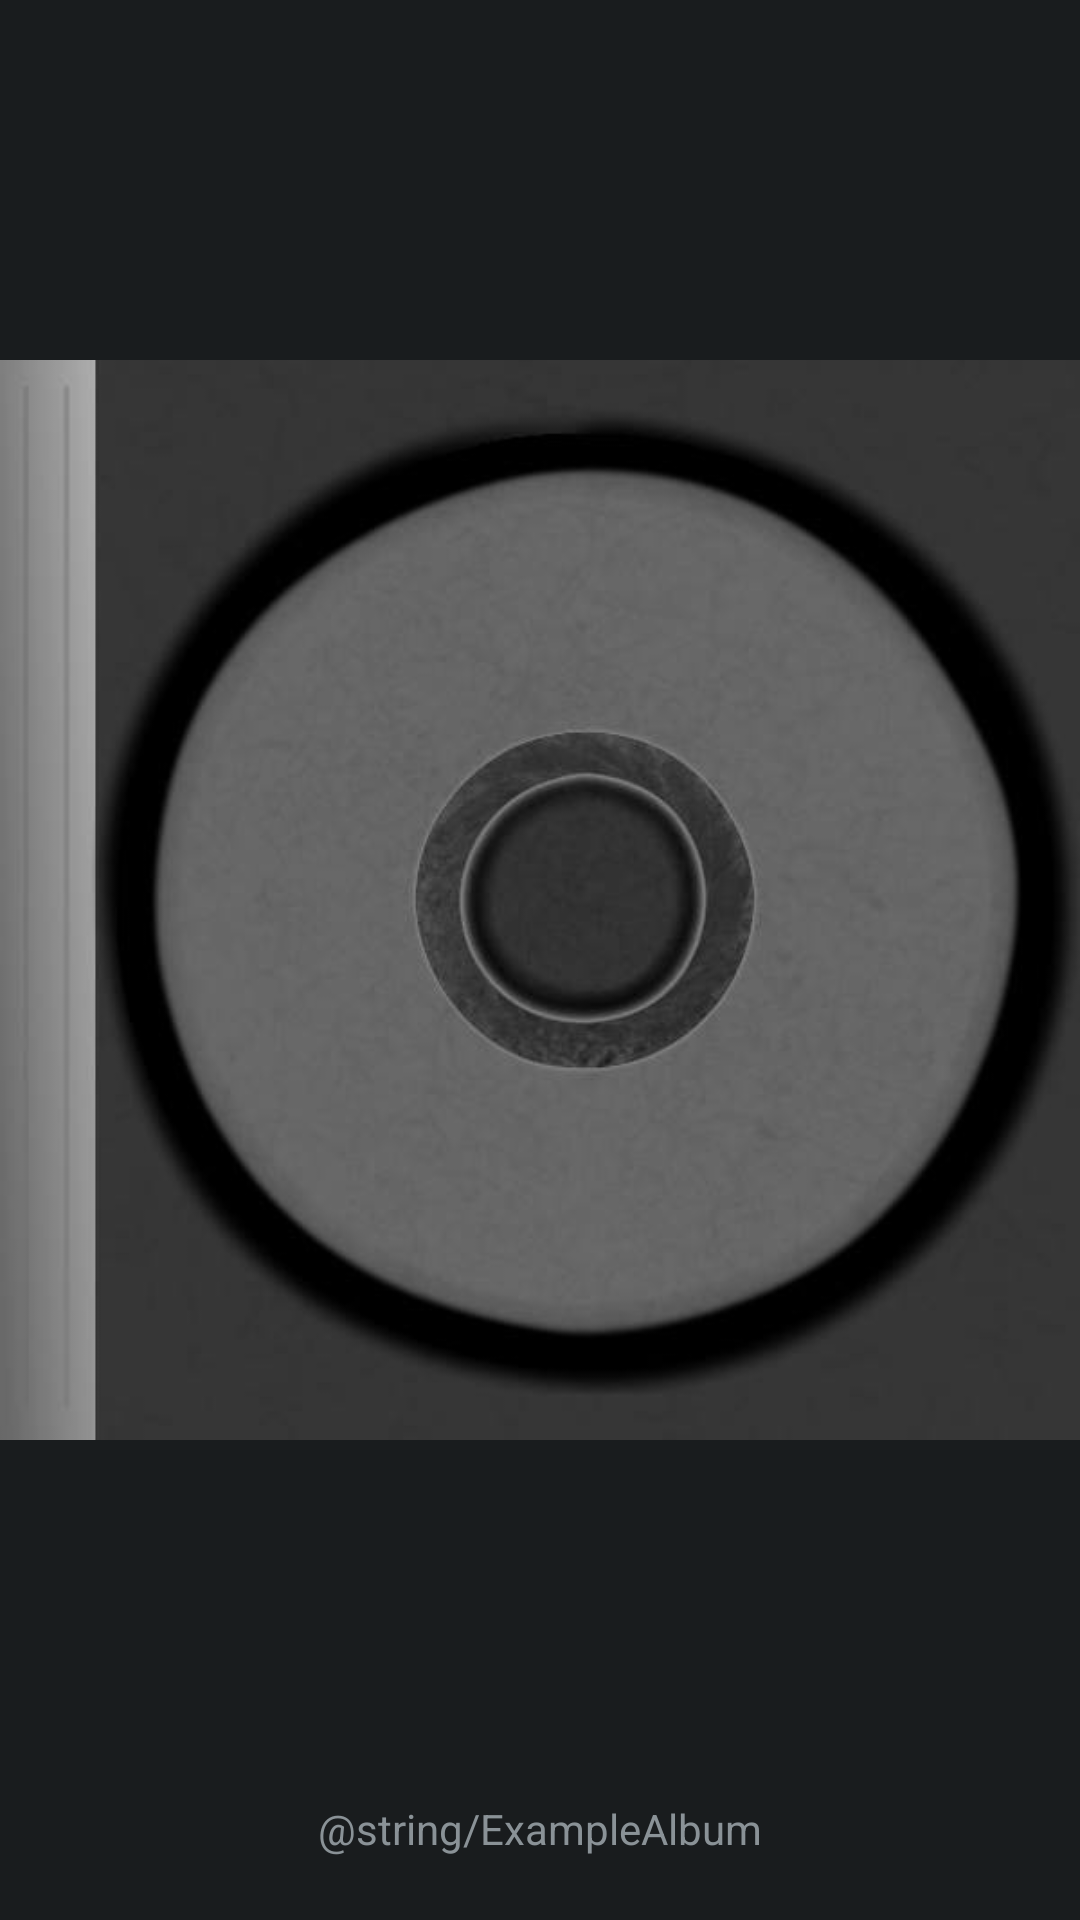

Here is an Android app screen rendered from its layout file. Give the layout XML and the strings, colors and styles it references.
<!-- AndroidManifest.xml: application theme AppTheme -->
<!-- res/layout/album_grid.xml -->
<?xml version="1.0" encoding="utf-8"?>
<RelativeLayout xmlns:android="http://schemas.android.com/apk/res/android"
              android:orientation="vertical"
              android:layout_width="match_parent"
              android:layout_height="match_parent">

    <ImageView
            android:layout_width="match_parent"
            android:layout_height="wrap_content"
            android:src="@drawable/default_album"
            android:id="@+id/imageView" android:contentDescription="@string/ExampleAlbum"/>
    <TextView
            android:layout_width="wrap_content"
            android:layout_height="wrap_content"
            android:text="@string/ExampleAlbum"
            android:id="@+id/textView" android:layout_below="@+id/imageView" android:layout_centerHorizontal="true"/>
</RelativeLayout>
<!-- resources referenced by this layout -->
<resources>
  <!-- drawable default_album: jpg bitmap (drawable, 17210 bytes) -->
  <style name="AppTheme" parent="android:Theme.DeviceDefault">
          
          <item name="colorPrimary">@color/primary_dark_material_light</item>
          <item name="colorPrimaryDark">@color/primary_dark_material_dark</item>
      </style>
</resources>
